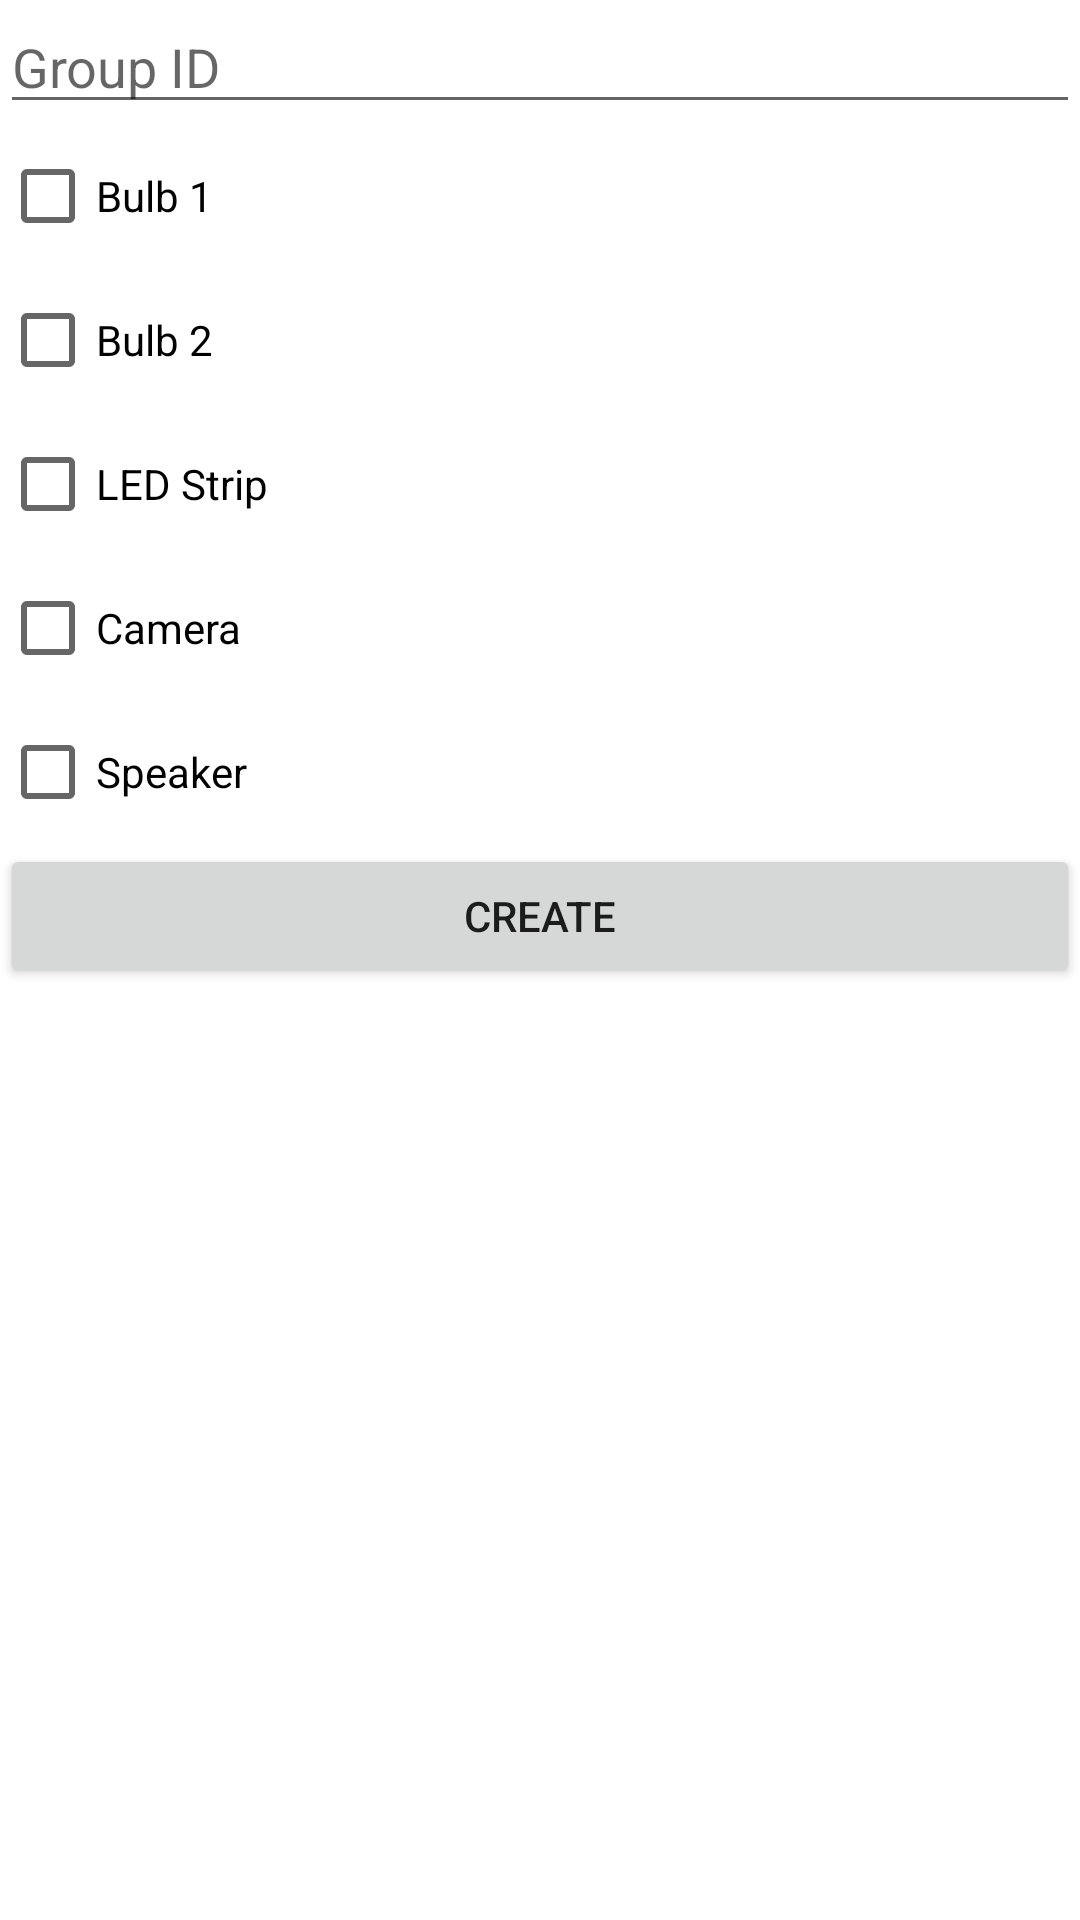

Reconstruct the res/layout file that produces this screen, plus the resources it refers to.
<!-- AndroidManifest.xml: application theme Theme.IoT_Master_Prototype -->
<!-- res/layout/create_group.xml -->
<?xml version="1.0" encoding="utf-8"?>
<LinearLayout xmlns:android="http://schemas.android.com/apk/res/android"
    android:orientation="vertical"
    android:layout_width="match_parent"
    android:layout_height="match_parent">

    <EditText
        android:id="@+id/group_name_input"
        android:layout_width="match_parent"
        android:layout_height="wrap_content"
        android:ems="10"
        android:inputType="textPersonName"
        android:hint="Group ID" />

    <CheckBox
        android:id="@+id/checkBox_bulb1"
        android:layout_width="match_parent"
        android:layout_height="wrap_content"
        android:text="Bulb 1" />

    <CheckBox
        android:id="@+id/checkBox2_bulb2"
        android:layout_width="match_parent"
        android:layout_height="wrap_content"
        android:text="Bulb 2" />

    <CheckBox
        android:id="@+id/checkBox3_strip"
        android:layout_width="match_parent"
        android:layout_height="wrap_content"
        android:text="LED Strip" />

    <CheckBox
        android:id="@+id/checkBox4_camera"
        android:layout_width="match_parent"
        android:layout_height="wrap_content"
        android:text="Camera" />

    <CheckBox
        android:id="@+id/checkBox5_speaker"
        android:layout_width="match_parent"
        android:layout_height="wrap_content"
        android:text="Speaker" />

    <Button
        android:id="@+id/group_create_send_btn"
        android:layout_width="match_parent"
        android:layout_height="wrap_content"
        android:text="Create" />

</LinearLayout>
<!-- resources referenced by this layout -->
<resources>
  <style name="Theme.IoT_Master_Prototype" parent="Theme.MaterialComponents.DayNight.DarkActionBar">
          
          <item name="colorPrimary">@color/purple_500</item>
          <item name="colorPrimaryVariant">@color/purple_700</item>
          <item name="colorOnPrimary">@color/white</item>
          
          <item name="colorSecondary">@color/teal_200</item>
          <item name="colorSecondaryVariant">@color/teal_700</item>
          <item name="colorOnSecondary">@color/black</item>
          
          <item name="android:statusBarColor" tools:targetApi="l">?attr/colorPrimaryVariant</item>
          
      </style>
  <!-- not gathered from this repository: default colours our renderer supplied (Android Studio template values) -->
  <color name="purple_500">#FF6200EE</color>
  <color name="purple_700">#FF3700B3</color>
  <color name="teal_200">#FF03DAC5</color>
  <color name="teal_700">#FF018786</color>
  <color name="black">#FF000000</color>
  <color name="white">#FFFFFFFF</color>
</resources>
